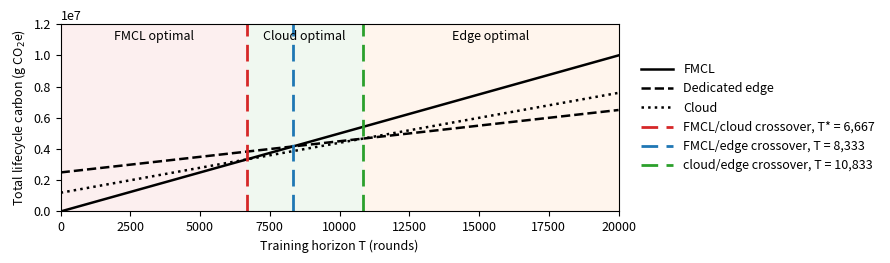

This figure's Python source:
"""Fig. 2: total lifecycle carbon versus training horizon for the illustrative three-architecture instance.

C_a(T) = Phi_a + c_a * T (Eq. 13), with
    FMCL : Phi = 0,        c = 500 g CO2e/round
    edge : Phi = 2.5e6 g,  c = 200 g CO2e/round
    cloud: Phi = 1.2e6 g,  c = 320 g CO2e/round
Output: fig2_crossover.svg (black text, legend outside the axes).
"""
import matplotlib
matplotlib.use("Agg")
import matplotlib.pyplot as plt

ARCH = {"FMCL": (0.0, 500.0), "Dedicated edge": (2.5e6, 200.0), "Cloud": (1.2e6, 320.0)}
T = [0, 20000]

def cross(a, b):
    (pa, ca), (pb, cb) = ARCH[a], ARCH[b]
    return (pb - pa) / (ca - cb)

t_cloud = cross("FMCL", "Cloud")            # 6,666.7: FMCL falls behind cloud (T*_min)
t_edge = cross("FMCL", "Dedicated edge")    # 8,333.3
t_ce = (ARCH["Dedicated edge"][0] - ARCH["Cloud"][0]) / (ARCH["Cloud"][1] - ARCH["Dedicated edge"][1])  # 10,833.3

plt.rcParams.update({"font.size": 9, "text.color": "black", "axes.labelcolor": "black",
                     "xtick.color": "black", "ytick.color": "black", "svg.fonttype": "none"})
fig, ax = plt.subplots(figsize=(9.0, 2.7))
for name, (phi, c), ls in zip(ARCH, ARCH.values(), ("-", "--", ":")):
    ax.plot(T, [phi + c * t for t in T], ls, color="black", lw=1.8, label=name)
marks = ((t_cloud, "#d62728", f"FMCL/cloud crossover, T* = {t_cloud:,.0f}"),
         (t_edge, "#1f77b4", f"FMCL/edge crossover, T = {t_edge:,.0f}"),
         (t_ce, "#2ca02c", f"cloud/edge crossover, T = {t_ce:,.0f}"))
bands = ((0, t_cloud, "#d62728", "FMCL optimal"), (t_cloud, t_ce, "#2ca02c", "Cloud optimal"),
         (t_ce, 20000, "#ff7f0e", "Edge optimal"))
for lo, hi, col, lab in bands:     # lowest-carbon architecture on each interval (lower envelope)
    ax.axvspan(lo, hi, color=col, alpha=0.07, lw=0)
    ax.text((lo + hi) / 2, 1.12e7, lab, ha="center", va="center", fontsize=9, color="black")
for x, col, lab in marks:
    ax.axvline(x, color=col, lw=2.0, ls=(0, (6, 3)), label=lab)
ax.set_xlim(0, 20000); ax.set_ylim(0, 1.2e7)
ax.set_xlabel("Training horizon T (rounds)"); ax.set_ylabel("Total lifecycle carbon (g CO$_2$e)")
ax.legend(loc="center left", bbox_to_anchor=(1.02, 0.5), frameon=False, handlelength=2.6)
fig.tight_layout()
fig.savefig("fig2_crossover.svg", bbox_inches="tight")
print(f"FMCL/cloud {t_cloud:.1f}  FMCL/edge {t_edge:.1f}  cloud/edge {t_ce:.1f}")
